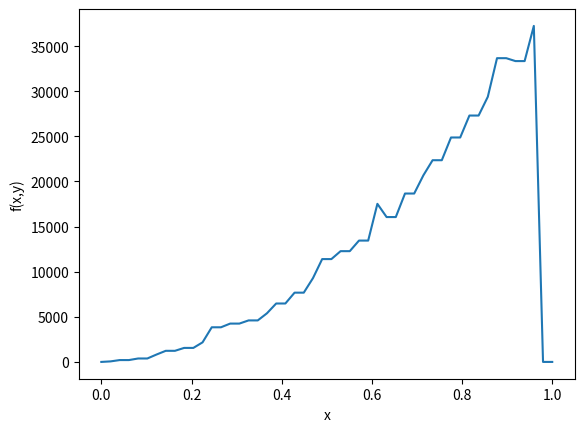

Python code for this plot:

#########################################################################################################################
## PROJECT : Dimension Reduction for Distributions 
## TITLE : First version of density estimation for 1d/2d dimensional distributions (Algorithm 2 and 3)
## AUTHOR : Laurène David 
## DATE : 21/02/2023
#########################################################################################################################




######################################################################################
## IMPORT LIBRARIES
######################################################################################

import numpy as np
import math 
import matplotlib.pyplot as plt
from scipy.stats import dirichlet 


######################################################################################
## GENERATE DATA WITH MULTIVARIATE NORMAL DISTRIBUTION 
######################################################################################

mean = [0,0] # mean vector 
cov = [[1, 0], [0, 1]] # covariance matrix 
# X = np.random.multivariate_normal(mean, cov, 5000) 




######################################################################################
## GENERATE DATA WITH MULTIVARIATE BETA DISTRIBUTION (DIRICHLET)
######################################################################################

X = dirichlet.rvs([1,3], size=50000, random_state=1)




######################################################################################
## GENERATE DATA WITH EXPLICIT DENSITY FUNCTION
######################################################################################

def density_funs(x,y,K):
    return 1 + sum([(1/10)*math.cos(k*math.pi*x)*math.sin(k*math.pi*y) for k in range(K)])





######################################################################################
## ALGORITHM 1 : ESTIMATE PROBABILITY MATRIX FOR DISCRETE DISTRIBUTIONS
######################################################################################
# I need Algorithm 1 to execute Algorithm 2

def our_algo(n,d,Y1,Y2,alpha,cstar,Cbar):

    """
    This function implements a low-rank probability matrix estimation for discrete distributions.

    
    Parameters :
    -----

    n : int
    sample size 

    Y1 : numpy.ndarray
    a 2-dimensional histogram with shape (d1,d2)
    d1 is the number of labels in the first variable, d2 in the second variable
    
    Y2 : numpy.ndarray 
    a 2-dimensional histogram with shape (d1,d2) representing an empirical estimator of the probability matrix

    alpha : int (alpha > 0)
    a constant 

    cstar : int (cstar > 0)
    a constant (from Proposition 5)

    Cbar : int (Cbar > 0)
    an absolute constant (from Lemma 1)

    
    
    Return :
    ----
    res/np.sum(res) : numpy.ndarray
    an estimation of the discrete matrix probability


    """ 

    # (d1,d2) = np.shape(Y1)
    # d = max(d1,d2)
    
    if (n <= d*np.log(d)):
        return((Y1+Y2)/2)
      
    else:
        res = np.zeros((d1,d2))
        T = int(np.log(d)/np.log(2))
        p = np.sum(Y1, axis=1)
        q = np.sum(Y1, axis=0)

        for t in range(T+1):
            if (t<T):
                I = np.argwhere((p <= 2**(-t)) & (p > 2**(-t-1)))
            else: 
                I = np.argwhere((p <= 2**(-t)))
                
            for u in range(T+1):
                if (u<T):
                    J = np.argwhere((q <= 2**(-u)) & (q > 2**(-u-1)))
                else: 
                    J = np.argwhere(q <= 2**(-u))

                M = np.zeros((len(I),len(J)))


                for i in range(len(I)):
                    for j in range(len(J)):
                        M[i,j] = Y2[I[i],J[j]]
                
                if (np.sum(M) < 2*Cbar*alpha*np.log(d)/(n*np.log(2))):
                    for i in range(len(I)):
                        for j in range(len(J)):
                            res[I[i],J[j]] = Y2[I[i],J[j]]
                
                else:
                    tau = np.log(d) * np.sqrt(cstar * 2**(1-min(t,u))/n)
                    U,s,Vh = np.linalg.svd(M)
                    l = len(s[s>=tau])  

                    H = np.dot(U[:,:l]*s[:l], Vh[:l,:])
                    for i in range(len(I)):
                        for j in range(len(J)):
                            res[I[i],J[j]] = H[i,j]
        
        return(res/np.sum(res))







#####################################################################################
## ALGORITHM 3 : ONE-DIMENSIONAL DENSITY ESTIMATION PROCEDURE 
######################################################################################

# My attempt to implement the paper's third algorithm. 
 

def our_algo_3(n,Z,L):
    """
    This function returns a density estimator for univariate continuous distributions.

    
    Parameters :
    ----

    n : int 
    sample size 

    Z : ndarray of shape (n,)
    A 1d array generated by a density function for continuous distributions

    L : int (L > 0)
    a constant 

    C : float 
    a large absolute constant


    Return :
    ---
    f_1(x) : density function estimator for univariate distributions 
    with x as a 1-dimensional array
    
    """
    n = len(Z)
    r = np.min(Z[:int(n/2)])
    R = np.max(Z[:int(n/2)])

    if (R - r < n**(-1/3)*L**(-1/2)):
        print("algo3 - c1")
        return lambda x : 1/(R-r) if (x<=r and x>=R) else 0

    else:
        print("algo3 - c2")
        H = math.floor((R-r)*n**(1/3)*L**(1/2))**(-1)*(R-r)
        E = np.arange(-math.floor(r/H), math.ceil((1-r)/H-1))

        def f_1(x):
            s = 0
            N = np.zeros((len(E),))
            
            for c,i in enumerate(E):
                a = r + i*H
                b = r + (i+1)*H
                
                N[c] = sum([1 for k in Z[int(n/2)+1:] if a <= k < b])
                
                if i*H <= x <= (i+1)*H:
                    s += N[i]
    
            return (1/H)*s
        
        return f_1







#######################################################################################
## ALGORITHM 2 : TWO-DIMENSIONAL DENSITY ESTIMATION PROCEDURE
#######################################################################################


def our_algo_2(n,X,alpha,L,C,Cbar,cstar):

    """
    This function returns a probability density estimator for bivariate continuous distributions.


    Parameters :
    ----

    n : int 
    sample size 

    X : np.array of shape (n,2)
    a numpy array generated by a joint continuous distribution 
    
    alpha : float (alpha > 0)
    a constant 

    L : int (L > 0) 
    a constant 

    C : float (C > 0)
    a large absolute constant 

    Cbar : float 
    an absolute constant (from Lemma 1)

    cstar : float
    a constant (from Proposition 5)



    Return :
    ---
    f_1(x) : density function estimator for bivariate distributions 
    with x,y as a 1-dimensional array
    
    """

    global h 
    h = C/(n**(-1/3)*np.sqrt(L))
    
    r_1 = np.min(X[:int(n/2),0])
    R_1 = np.max(X[:int(n/2),0])

    if R_1 - r_1 < n**(1/3)*L**(-1/2):
        print("algo2 - c1")
        g = our_algo_3(n,X[int(n/2+1):,1],L)
        
        return lambda x,y: (1/(R_1 - r_1))*g(y) if (x>=r_1) and (x<=R_1) else 0

    
    r_2 = np.min(X[:int(n/2),1])
    R_2 = np.max(X[:int(n/2),1])

    if R_2 - r_2 < n**(1/3)*L**(-1/2):
        print("algo2 - c2")
        g = our_algo_3(n,X[int(n/2+1):,0],L)
        
        return lambda x,y: (1/(R_2-r_2))*g(x) if (y>=r_2) and (y<=R_2) else 0
        

    else:
        print("algo2 - c3")
        h_1 = math.floor((R_1-r_1)*n**(1/3)*L**(1/2))**(-1)*(R_1-r_1)
        h_2 = math.floor((R_2-r_2)*n**(1/3)*L**(1/2))**(-1)*(R_2-r_2)

        E_1 = np.arange(-math.floor(r_1/h_1),math.ceil((1-r_1)/h_1-1))
        E_2 = np.arange(-math.floor(r_2/h_2),math.ceil((1-r_2)/h_2-1))
        
        N_1 = np.zeros((len(E_1),len(E_2))) 
        N_2 = np.zeros((len(E_1),len(E_2)))
        
        for c1,i in enumerate(E_1):
            a_1 = r_1 + i*h_1
            a_2 = r_1 + (i+1)*h_1 

            for c2,j in enumerate(E_2):
                b_1 = r_2 + j*h_2
                b_2 = r_2 + (j+1)*h_2
        
                N_1[c1,c2] = sum([1 if (X[k,0] >= a_1) & (X[k,0] < a_2) & (X[k,1] >= b_1) & (X[k,1] < b_2) else 0 for k in range(int(n/2)+1, int(3*n/4))])
                N_2[c1,c2] = sum([1 if (X[k,0] >= a_1) & (X[k,0] < a_2) & (X[k,1] >= b_1) & (X[k,1] < b_2) else 0 for k in range(int(3*n/4), n)])

        P = our_algo(int(n/2), np.max(len(E_1),len(E_2)), N_1, N_2, alpha, cstar, Cbar)


        def f_1(x,y):
            s = 0
            for c1,i in enumerate(E_1):
                for c2,j in enumerate(E_2):
                    if (x>=r_1 + i*h_1) and (x<r_1 + (i+1)*h_1) and (y>=r_2 + j*h_2) and (y<r_2 + (j+1)*h_2):
                        s += P[c1,c2]
            return (1/(h_1*h_2))*s
    
        return f_1
            




#######################################################################################
## SET CONSTRAINTS 
#######################################################################################

Cbar = .5
alpha = .1
cstar= alpha/10
L = 1
C = .005 

# Cbar = 1
# alpha = 1
# cstar= alpha/10
# L = 1
# C = 1 

n = X.shape[0]





#######################################################################################
## APPLY DENSITY FUNCTION 
#######################################################################################

# Density estimator function
funs_test = our_algo_2(n,X,alpha,L,C,Cbar,cstar)

# Apply density function to 1d arrays x,y (that both belong to [0,1])
x = np.linspace(0,1)
y = np.linspace(0,1)
test_density = list(map(funs_test,x,y))




#######################################################################################
## PLOT OF 2D DENSITY FUNCTION WITH FIRST COORDINATE x
#######################################################################################

plt.plot(x,test_density)
plt.xlabel("x");
plt.ylabel("f(x,y)");
plt.show();





